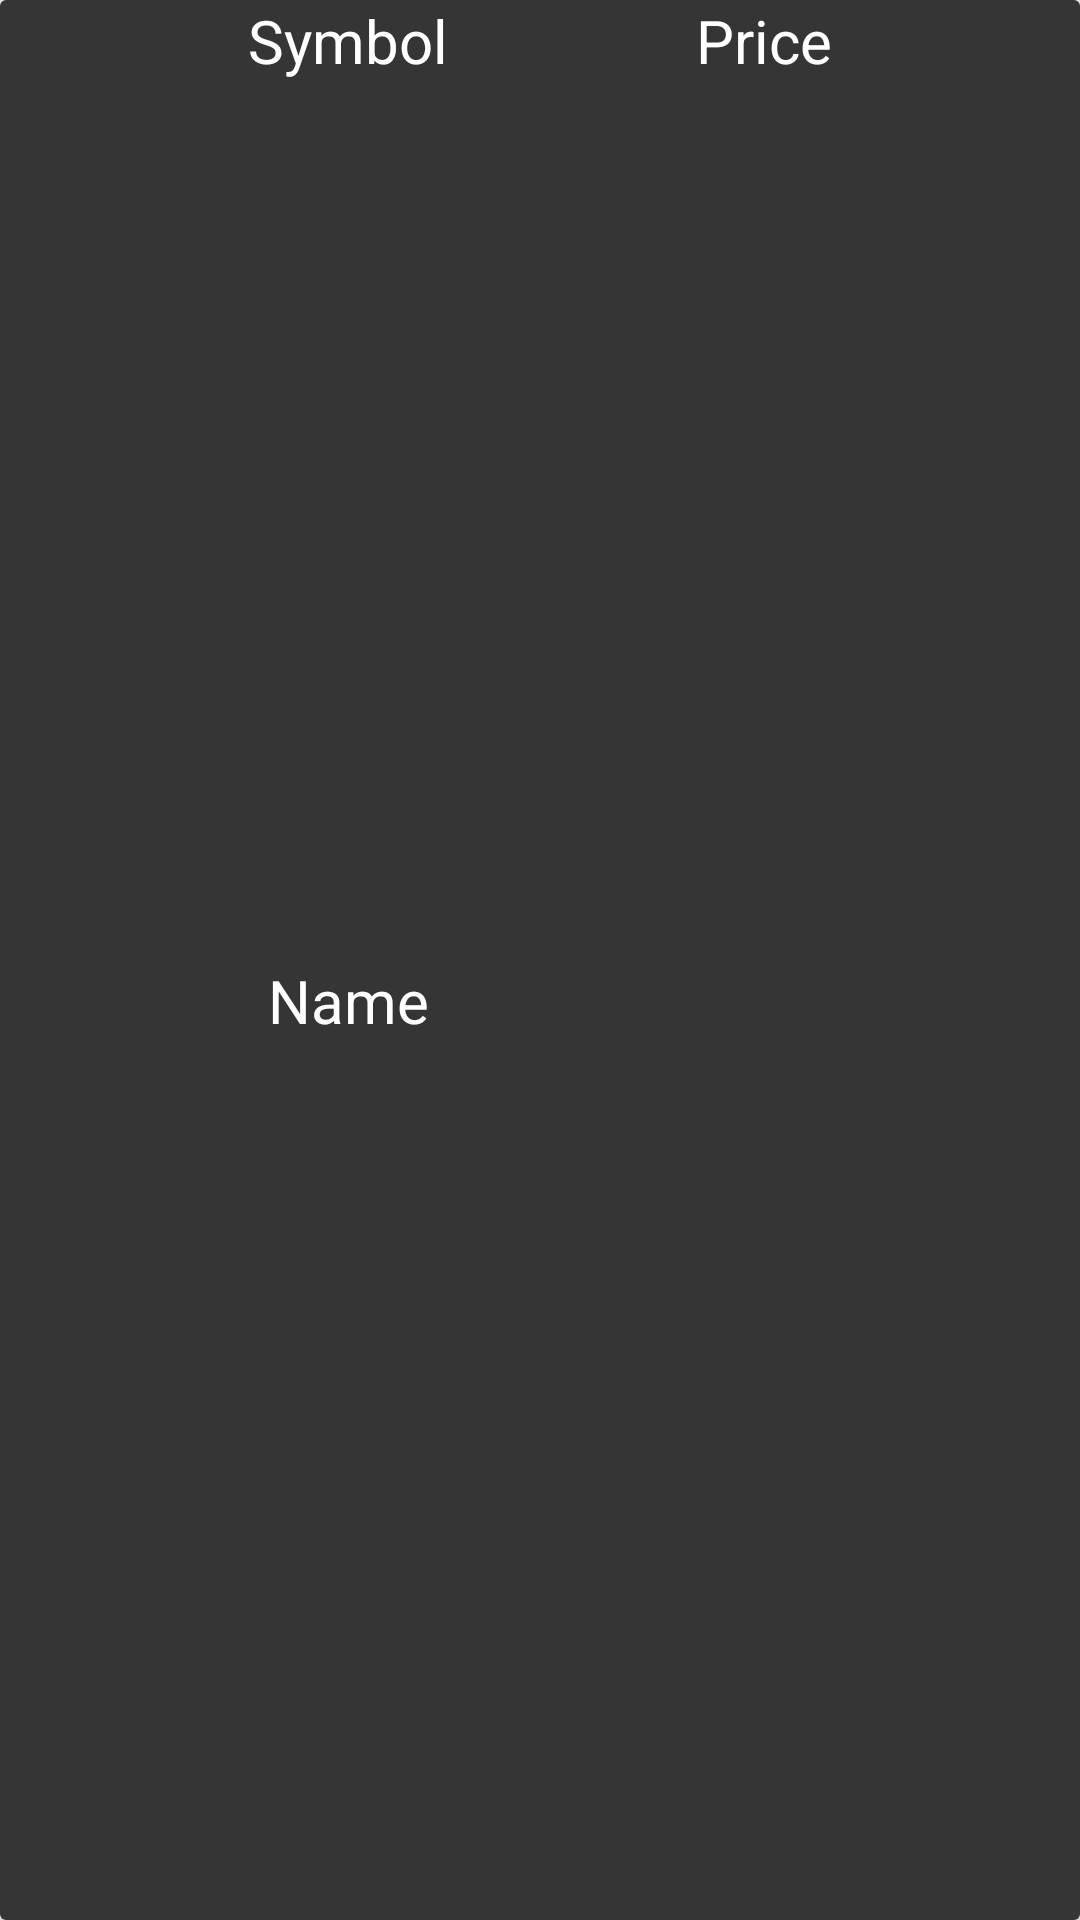

Layout XML and referenced resources for this Android screen:
<!-- AndroidManifest.xml: application theme Theme.Cryptoid -->
<!-- res/layout/rv_items.xml -->
<?xml version="1.0" encoding="utf-8"?>
<androidx.cardview.widget.CardView xmlns:android="http://schemas.android.com/apk/res/android"
    xmlns:app="http://schemas.android.com/apk/res-auto"
    xmlns:tools="http://schemas.android.com/tools"
    android:layout_width="match_parent"
    android:layout_height="wrap_content"
    android:layout_margin="10dp"
    app:cardElevation="15dp">


    <androidx.constraintlayout.widget.ConstraintLayout
        android:layout_width="match_parent"
        android:layout_height="match_parent"
        android:background="@color/black_1">

        <TextView
            android:id="@+id/symbol"
            android:layout_width="wrap_content"
            android:layout_height="wrap_content"
            android:text="Symbol"
            android:textColor="@color/white"
            android:textSize="20sp"
            app:layout_constraintEnd_toStartOf="@+id/price"
            app:layout_constraintHorizontal_bias="0.5"
            app:layout_constraintStart_toStartOf="parent"
            app:layout_constraintTop_toTopOf="parent" />

        <TextView
            android:id="@+id/price"
            android:layout_width="wrap_content"
            android:layout_height="wrap_content"
            android:text="Price"
            android:textColor="@color/white"
            android:textSize="20sp"
            app:layout_constraintBottom_toBottomOf="@+id/symbol"
            app:layout_constraintEnd_toEndOf="parent"
            app:layout_constraintHorizontal_bias="0.5"
            app:layout_constraintStart_toEndOf="@+id/symbol"
            app:layout_constraintTop_toTopOf="@+id/symbol" />

        <TextView
            android:id="@+id/name"
            android:layout_width="wrap_content"
            android:layout_height="wrap_content"
            android:layout_marginTop="16dp"
            android:layout_marginBottom="16dp"
            android:text="Name"
            android:textColor="@color/white"
            android:textSize="20sp"
            app:layout_constraintBottom_toBottomOf="parent"
            app:layout_constraintEnd_toEndOf="@+id/symbol"
            app:layout_constraintStart_toStartOf="@+id/symbol"
            app:layout_constraintTop_toBottomOf="@+id/symbol" />
    </androidx.constraintlayout.widget.ConstraintLayout>
</androidx.cardview.widget.CardView>
<!-- resources referenced by this layout -->
<resources>
  <color name="black_1">#FF363535</color>
  <color name="white">#FFFFFFFF</color>
  <style name="Theme.Cryptoid" parent="Base.Theme.Cryptoid" />
  <style name="Base.Theme.Cryptoid" parent="Theme.Material3.DayNight.NoActionBar">
          
          
      </style>
</resources>
